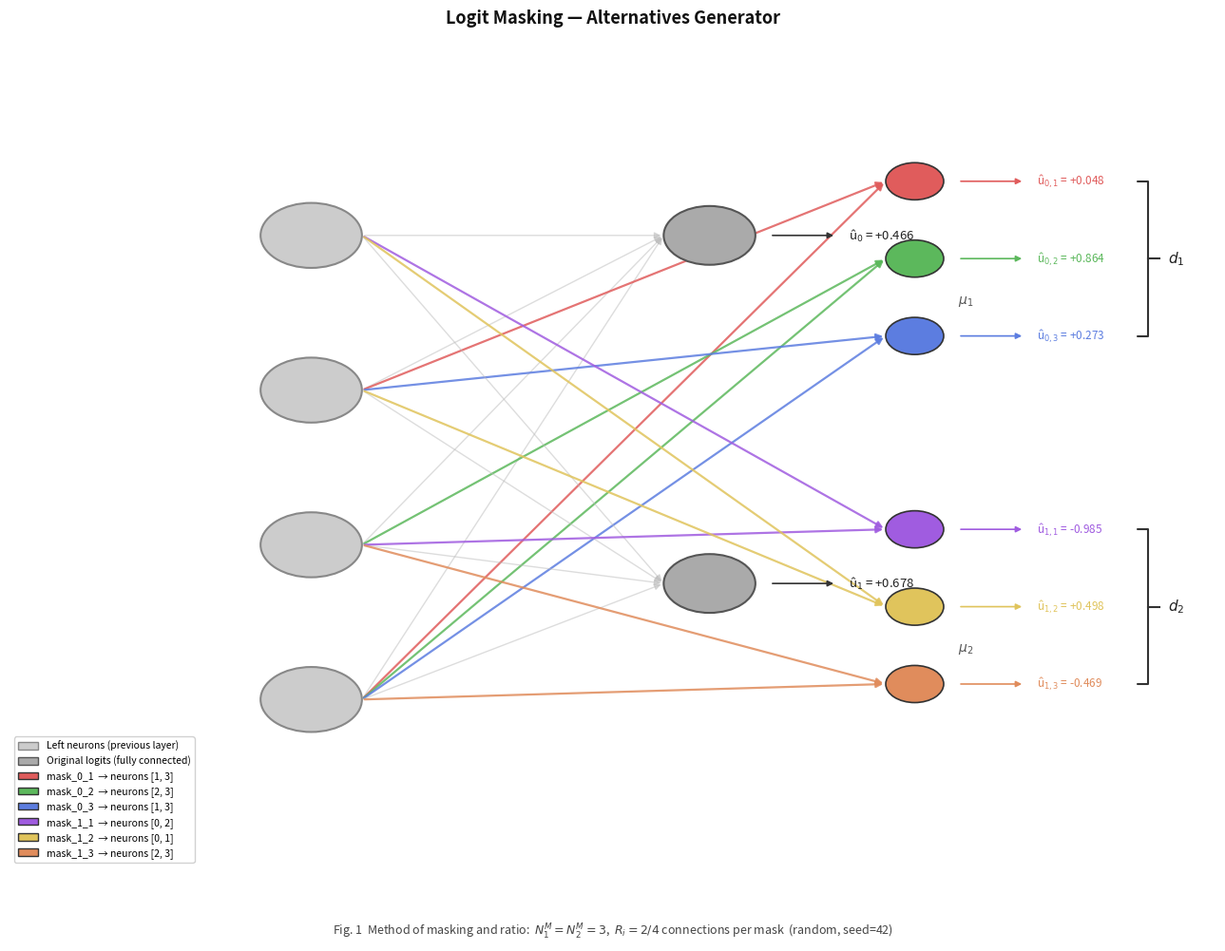

Here is the Python script that generated this plot: (Note: this script raises an exception after producing the figure.)
"""
Step 1 – Alternatives Generator: Logit Masking Demo
=====================================================
Architecture:
  - 4 neurons on the left side (previous layer)
  - 2 logits on the right side (output layer), fully connected
  - 3 masks per logit, each randomly connected to 2 of the 4 left neurons

Outputs:
  1. Terminal: weights, outputs, connection table
  2. Graphical: network diagram matching Fig.1 from the paper

Run:
    python demo/step1_masks_demo.py
"""

import numpy as np
import matplotlib.pyplot as plt
import matplotlib.patches as mpatches
from matplotlib.patches import FancyArrowPatch

# ── reproducibility ────────────────────────────────────────────────────────────
RNG = np.random.default_rng(seed=42)

# ══════════════════════════════════════════════════════════════════════════════
# Configuration
# ══════════════════════════════════════════════════════════════════════════════

N_LEFT  = 4   # neurons in the previous layer
N_RIGHT = 2   # logits in the output layer
N_MASKS = 3   # masks per logit
N_CONN  = 2   # how many left neurons each mask connects to (half of N_LEFT)

# colours per mask group — matching the paper's Fig.1 style
# logit_0 group: red, green, blue masks
# logit_1 group: purple, yellow, pink masks
MASK_COLORS = [
    ["#e05c5c", "#5cb85c", "#5c7de0"],   # masks for logit_0
    ["#a05ce0", "#e0c45c", "#e08c5c"],   # masks for logit_1
]
LOGIT_COLOR  = "#aaaaaa"   # grey — original logits (like paper)
LEFT_COLOR   = "#cccccc"   # light grey — left side neurons


# ══════════════════════════════════════════════════════════════════════════════
# Data structures
# ══════════════════════════════════════════════════════════════════════════════

class Logit:
    def __init__(self, index: int):
        self.index    = index
        self.weights  = RNG.uniform(-1.0, 1.0, size=N_LEFT)
        self.bias     = RNG.uniform(-0.5, 0.5)
        self.masks    = []

    def forward(self, x: np.ndarray) -> float:
        return float(np.dot(self.weights, x) + self.bias)


class Mask:
    def __init__(self, logit_index: int, mask_index: int):
        self.logit_index  = logit_index
        self.mask_index   = mask_index
        self.connected_to = sorted(
            RNG.choice(N_LEFT, size=N_CONN, replace=False).tolist()
        )
        self.weights = RNG.uniform(-1.0, 1.0, size=N_CONN)
        self.bias    = RNG.uniform(-0.5, 0.5)

    def forward(self, x: np.ndarray) -> float:
        x_partial = x[self.connected_to]
        return float(np.dot(self.weights, x_partial) + self.bias)


# ══════════════════════════════════════════════════════════════════════════════
# Build network
# ══════════════════════════════════════════════════════════════════════════════

def build_network() -> list:
    logits = []
    for i in range(N_RIGHT):
        logit = Logit(index=i)
        for j in range(1, N_MASKS + 1):
            logit.masks.append(Mask(logit_index=i, mask_index=j))
        logits.append(logit)
    return logits


# ══════════════════════════════════════════════════════════════════════════════
# Terminal output helpers
# ══════════════════════════════════════════════════════════════════════════════

def print_section(title):
    print(f"\n{'═'*65}")
    print(f"  {title}")
    print(f"{'═'*65}")


def show_input(x):
    print_section("1. LEFT SIDE — 4 Input Neuron Values")
    print()
    for i, val in enumerate(x):
        bar  = "█" * int(abs(val) * 20)
        sign = "+" if val >= 0 else "-"
        print(f"    neuron_{i}  =  {val:+.4f}   {sign}{bar}")


def show_weights(logits):
    print_section("2. WEIGHTS — Logits and Their Masks")
    for logit in logits:
        print(f"\n  {'─'*61}")
        print(f"  logit_{logit.index}  (fully connected to all {N_LEFT} neurons)")
        print(f"  {'─'*61}")
        print(f"\n    [logit_{logit.index}]  bias = {logit.bias:+.4f}")
        print(f"    {'Neuron':<12} {'Weight':>10}  {'Connection'}")
        print(f"    {'──────':<12} {'──────':>10}  {'──────────'}")
        for i, w in enumerate(logit.weights):
            print(f"    neuron_{i:<5}  {w:>+10.4f}  ✓ connected")
        for mask in logit.masks:
            print(f"\n    [mask_{logit.index}_{mask.mask_index}]  "
                  f"bias = {mask.bias:+.4f}  "
                  f"→ connected to neurons {mask.connected_to}")
            print(f"    {'Neuron':<12} {'Weight':>10}  {'Connection'}")
            print(f"    {'──────':<12} {'──────':>10}  {'──────────'}")
            for i in range(N_LEFT):
                if i in mask.connected_to:
                    w = mask.weights[mask.connected_to.index(i)]
                    print(f"    neuron_{i:<5}  {w:>+10.4f}  ✓ connected")
                else:
                    print(f"    neuron_{i:<5}  {'——':>10}   ✗ not connected")


def show_outputs(logits, x):
    print_section("3. OUTPUTS — Logits and Their Masks")
    for logit in logits:
        print(f"\n  logit_{logit.index} group:")
        print(f"  {'Node':<14} {'Output Value':>14}  {'Type'}")
        print(f"  {'────':<14} {'────────────':>14}  {'────'}")
        val = logit.forward(x)
        print(f"  {'logit_'+str(logit.index):<14} {val:>+14.6f}  original (fully connected)")
        mask_vals = []
        for mask in logit.masks:
            mval = mask.forward(x)
            mask_vals.append(mval)
            print(f"  {'mask_'+str(logit.index)+'_'+str(mask.mask_index):<14} "
                  f"{mval:>+14.6f}  mask → neurons {mask.connected_to}")
        all_vals = [val] + mask_vals
        spread   = max(all_vals) - min(all_vals)
        mean     = np.mean(all_vals)
        print(f"\n  {'mean of group:':<24} {mean:>+10.6f}")
        print(f"  {'spread (max - min):':<24} {spread:>10.6f}  "
              f"{'← low spread = consistent' if spread < 0.5 else '← high spread = uncertain'}")


def show_summary(logits, x):
    print_section("SUMMARY")
    print(f"\n  Network structure:")
    print(f"    Left side  : {N_LEFT} neurons")
    print(f"    Right side : {N_RIGHT} logits  (fully connected to all {N_LEFT})")
    print(f"    Masks      : {N_MASKS} per logit  ({N_CONN} of {N_LEFT} connections each)")
    print(f"    Total nodes: {N_RIGHT} logits + {N_RIGHT*N_MASKS} masks "
          f"= {N_RIGHT + N_RIGHT*N_MASKS} output nodes\n")
    for logit in logits:
        val = logit.forward(x)
        print(f"    logit_{logit.index} = {val:+.6f}")
        for mask in logit.masks:
            mval = mask.forward(x)
            diff = mval - val
            print(f"      mask_{logit.index}_{mask.mask_index} = {mval:+.6f}  "
                  f"(diff from logit: {diff:+.6f})")
        print()


# ══════════════════════════════════════════════════════════════════════════════
# Graphical output — matches Fig.1 style from the paper
# ══════════════════════════════════════════════════════════════════════════════

def draw_network(logits: list, x: np.ndarray) -> None:
    """
    Draw the network diagram:
      - Left column  : 4 large grey circles (left neurons)
      - Middle column: 2 large grey circles (original logits)
                       6 small coloured circles (masks, 3 per logit)
      - Arrows       : grey for logit connections, coloured for mask connections
      - Labels       : u_hat notation matching the paper
      - Right side   : d1/d2 distance braces and mu1/mu2 mean labels
    """

    fig, ax = plt.subplots(figsize=(13, 10))
    ax.set_xlim(0, 10)
    ax.set_ylim(0, 11)
    ax.axis("off")
    fig.patch.set_facecolor("white")

    # ── node positions ─────────────────────────────────────────────────────────
    # left neurons — evenly spaced vertically
    left_x = 2.5
    left_y = [8.5, 6.5, 4.5, 2.5]   # neuron_0 at top

    # right side — two groups separated by a gap
    right_logit_x = 5.8   # original logit x position
    mask_x        = 7.5   # mask x position

    # group 0 (top): logit_0 at y=8.5, masks at 9.0, 8.0, 7.0
    # group 1 (bot): logit_1 at y=4.0, masks at 4.5, 3.5, 2.5
    logit_y = [8.5, 4.0]
    mask_y  = [
        [9.2, 8.2, 7.2],   # masks for logit_0
        [4.7, 3.7, 2.7],   # masks for logit_1
    ]

    # ── node sizes ─────────────────────────────────────────────────────────────
    r_left  = 0.42   # left neuron radius
    r_logit = 0.38   # original logit radius
    r_mask  = 0.24   # mask radius

    # ── helper: draw a circle node ─────────────────────────────────────────────
    def draw_node(cx, cy, radius, facecolor, edgecolor="#555555", lw=1.5, zorder=3):
        circle = plt.Circle((cx, cy), radius,
                             facecolor=facecolor, edgecolor=edgecolor,
                             linewidth=lw, zorder=zorder)
        ax.add_patch(circle)

    # ── helper: draw an arrow ──────────────────────────────────────────────────
    def draw_arrow(x1, y1, x2, y2, color, lw=1.2, alpha=0.7, zorder=2):
        ax.annotate("",
            xy=(x2, y2), xytext=(x1, y1),
            arrowprops=dict(
                arrowstyle="-|>",
                color=color,
                lw=lw,
                alpha=alpha,
                mutation_scale=10,
            ),
            zorder=zorder,
        )

    # ── helper: LaTeX-style label ──────────────────────────────────────────────
    def label(text, cx, cy, fontsize=10, color="black", ha="left", va="center"):
        ax.text(cx, cy, text, fontsize=fontsize, color=color,
                ha=ha, va=va, zorder=5,
                fontfamily="DejaVu Sans")

    # ══════════════════════════════════════════════════════════════════════════
    # Draw connections FIRST (so nodes appear on top)
    # ══════════════════════════════════════════════════════════════════════════

    for li, logit in enumerate(logits):
        ly = logit_y[li]

        # -- fully connected arrows (left → logit), light grey
        for ni in range(N_LEFT):
            ny = left_y[ni]
            draw_arrow(left_x + r_left, ny,
                       right_logit_x - r_logit, ly,
                       color="#bbbbbb", lw=1.0, alpha=0.5)

        # -- mask arrows (left → mask), coloured per mask
        for mi, mask in enumerate(logit.masks):
            my = mask_y[li][mi]
            mc = MASK_COLORS[li][mi]
            for ni in mask.connected_to:
                ny = left_y[ni]
                draw_arrow(left_x + r_left, ny,
                           mask_x - r_mask, my,
                           color=mc, lw=1.6, alpha=0.85)

    # ══════════════════════════════════════════════════════════════════════════
    # Draw nodes
    # ══════════════════════════════════════════════════════════════════════════

    # left neurons
    for ni in range(N_LEFT):
        draw_node(left_x, left_y[ni], r_left,
                  facecolor=LEFT_COLOR, edgecolor="#888888")

    # logits and masks
    for li, logit in enumerate(logits):
        # original logit — grey, larger
        draw_node(right_logit_x, logit_y[li], r_logit,
                  facecolor=LOGIT_COLOR, edgecolor="#555555")

        # masks — coloured, smaller
        for mi, mask in enumerate(logit.masks):
            draw_node(mask_x, mask_y[li][mi], r_mask,
                      facecolor=MASK_COLORS[li][mi],
                      edgecolor="#333333", lw=1.2)

    # ══════════════════════════════════════════════════════════════════════════
    # Labels — u_hat notation matching the paper
    # ══════════════════════════════════════════════════════════════════════════

    arrow_label_x = mask_x + r_mask + 0.15

    for li, logit in enumerate(logits):
        val = logit.forward(x)

        # original logit label with arrow
        lx = right_logit_x + r_logit + 0.12
        ly = logit_y[li]
        ax.annotate("",
            xy=(lx + 0.55, ly),
            xytext=(lx, ly),
            arrowprops=dict(arrowstyle="-|>", color="#333333",
                            lw=1.2, mutation_scale=9),
            zorder=4)
        ax.text(lx + 0.65, ly,
                f"û$_{li}$ = {val:+.3f}",
                fontsize=9.5, va="center", color="#222222", zorder=5)

        # mask labels
        for mi, mask in enumerate(logit.masks):
            mval = mask.forward(x)
            mc   = MASK_COLORS[li][mi]
            my   = mask_y[li][mi]
            mx   = mask_x + r_mask + 0.12
            ax.annotate("",
                xy=(mx + 0.55, my),
                xytext=(mx, my),
                arrowprops=dict(arrowstyle="-|>", color=mc,
                                lw=1.2, mutation_scale=9),
                zorder=4)
            ax.text(mx + 0.65, my,
                    f"û$_{{{li},{mi+1}}}$ = {mval:+.3f}",
                    fontsize=8.5, va="center", color=mc, zorder=5)

    # ══════════════════════════════════════════════════════════════════════════
    # Braces for d1, d2 and mu labels — matching paper style
    # ══════════════════════════════════════════════════════════════════════════

    brace_x = 9.35

    for li, logit in enumerate(logits):
        val       = logit.forward(x)
        mask_vals = [m.forward(x) for m in logit.masks]
        mu_val    = float(np.mean(mask_vals))

        # y range for brace: from lowest mask to original logit
        y_top = max(logit_y[li], max(mask_y[li]))
        y_bot = min(logit_y[li], min(mask_y[li]))
        y_mid = (y_top + y_bot) / 2

        # vertical brace using a simple bracket drawn with lines
        bx = brace_x
        ax.plot([bx, bx + 0.08, bx + 0.08, bx],
                [y_top, y_top, y_bot, y_bot],
                color="#333333", lw=1.5, zorder=4,
                solid_capstyle="round")
        ax.plot([bx + 0.08, bx + 0.18],
                [(y_top + y_bot) / 2, (y_top + y_bot) / 2],
                color="#333333", lw=1.5, zorder=4)

        # d label
        ax.text(bx + 0.25, y_mid,
                f"$d_{li+1}$",
                fontsize=11, va="center", color="#222222", zorder=5)

        # mu label — between masks only
        mu_y = float(np.mean(mask_y[li]))
        ax.text(mask_x + r_mask + 0.12, mu_y - 0.55,
                f"$\\mu_{li+1}$",
                fontsize=10, va="center", color="#555555",
                style="italic", zorder=5)

    # ══════════════════════════════════════════════════════════════════════════
    # Title and caption
    # ══════════════════════════════════════════════════════════════════════════

    ax.set_title("Logit Masking — Alternatives Generator",
                 fontsize=13, fontweight="bold", pad=14, color="#111111")

    caption = (
        f"Fig. 1  Method of masking and ratio:  "
        f"$N_1^M = N_2^M = {N_MASKS}$,  "
        f"$R_i = {{{N_CONN}/{N_LEFT}}}$ connections per mask  "
        f"(random, seed=42)"
    )
    fig.text(0.5, 0.01, caption, ha="center", fontsize=9,
             color="#444444", style="italic")

    # ══════════════════════════════════════════════════════════════════════════
    # Legend
    # ══════════════════════════════════════════════════════════════════════════

    legend_elements = [
        mpatches.Patch(facecolor=LEFT_COLOR,  edgecolor="#888888", label="Left neurons (previous layer)"),
        mpatches.Patch(facecolor=LOGIT_COLOR, edgecolor="#555555", label="Original logits (fully connected)"),
    ]
    for li in range(N_RIGHT):
        for mi in range(N_MASKS):
            legend_elements.append(
                mpatches.Patch(
                    facecolor=MASK_COLORS[li][mi],
                    edgecolor="#333333",
                    label=f"mask_{li}_{mi+1}  → neurons {logits[li].masks[mi].connected_to}"
                )
            )

    ax.legend(handles=legend_elements,
              loc="lower left",
              fontsize=7.5,
              framealpha=0.9,
              edgecolor="#cccccc",
              bbox_to_anchor=(0.0, 0.03))

    plt.tight_layout(rect=[0, 0.04, 1, 1])
    plt.savefig("demo/step1_network_diagram.png", dpi=150, bbox_inches="tight")
    print("\n  ✓ Diagram saved → demo/step1_network_diagram.png")
    plt.show()


# ══════════════════════════════════════════════════════════════════════════════
# Main
# ══════════════════════════════════════════════════════════════════════════════

def main() -> None:
    print("\n" + "█"*65)
    print("  STEP 1 – Alternatives Generator: Logit Masking Demo")
    print(f"  {N_LEFT} left neurons │ {N_RIGHT} logits │ "
          f"{N_MASKS} masks per logit │ {N_CONN}/{N_LEFT} connections per mask")
    print("█"*65)

    logits = build_network()
    x      = np.array([0.8, 0.3, 0.6, 0.1])

    show_input(x)
    show_weights(logits)
    show_outputs(logits, x)
    show_summary(logits, x)

    print("\n  Generating network diagram...")
    draw_network(logits, x)


if __name__ == "__main__":
    main()
